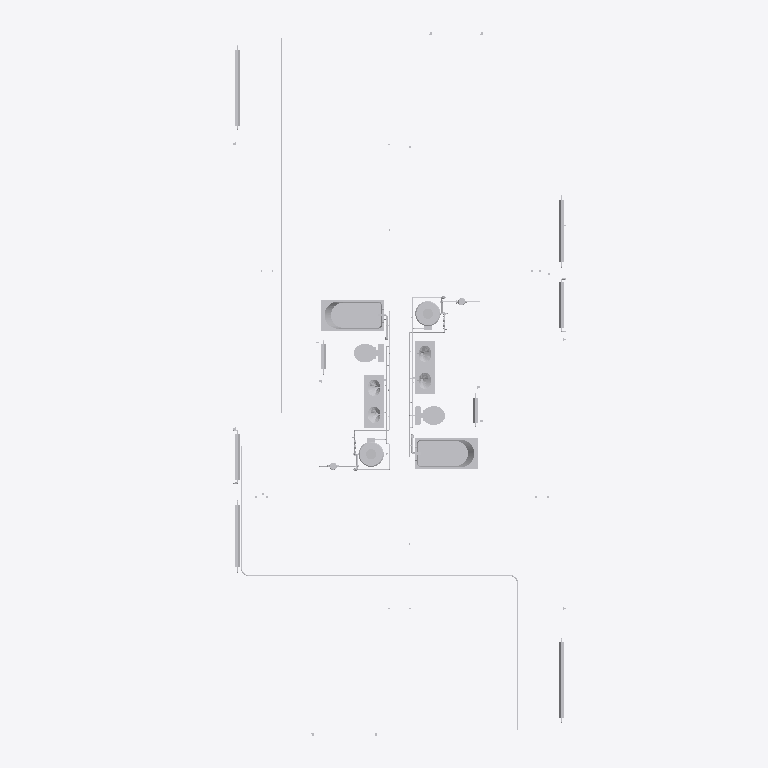
Plan cut of the same IFC building model at storey 'Level 2' (level 3.10 m, cut at 4.50 m), seen from above with north up, elements coloured by IFC class (only those large enough to see are counted): 34 other elements (light grey). Cut surfaces are drawn darker.
Extent 8.8 m × 17.3 m × 7.5 m (x, y, z). Storeys (3): Level 1 at 0.00 m; Level 2 at 3.10 m; Roof at 6.00 m. Elements (926): 427 IfcFlowSegment, 358 IfcFlowFitting, 105 IfcFlowTerminal, 16 IfcEnergyConversionDevice, 14 IfcFlowController, 4 IfcFlowMovingDevice, 2 IfcDistributionControlElement.

HEADER;
FILE_DESCRIPTION(('ViewDefinition [CoordinationView]'),'2;1');
FILE_NAME('0001','2011-09-07T12:40:02',(''),(''),'Autodesk Revit MEP 2011 - 1.0','20100326_1700','');
FILE_SCHEMA(('IFC2X3'));
ENDSEC;
DATA;
#34=IFCPROJECT('0o8nNAbaT5OQLV8CAFemQP',#33,'0001',$,$,'Duplex Apartment','Project Status',(#27,#28),#23);
#310467=IFCSITE('0o8nNAbaT5OQLV8CAFemQR',#33,'Default',$,'',#310466,$,$,.ELEMENT.,(41,52,27,840000),(-87,-38,-21,-839999),-0.0,$,$);
#36=IFCBUILDING('0o8nNAbaT5OQLV8CAFemQO',#33,$,$,$,#25,$,$,.ELEMENT.,$,$,#35);
#39=IFCBUILDINGSTOREY('0o8nNAbaT5OQLV8C9mNFXU',#33,'Level 1',$,$,#38,$,$,.ELEMENT.,0.0);
#43=IFCBUILDINGSTOREY('0o8nNAbaT5OQLV8C9mNFlV',#33,'Level 2',$,$,#42,$,$,.ELEMENT.,3.100000000000372);
#47=IFCBUILDINGSTOREY('0o8nNAbaT5OQLV8C9mLSZW',#33,'Roof',$,$,#46,$,$,.ELEMENT.,6.000000000000384);
#125949=IFCFLOWTERMINAL('1YLPoi73z0fvdanmaXQreg',#33,'M_Bath Tub:1525 mmx760 mm - Private:1525 mmx760 mm - Private:582924',$,'1525 mmx760 mm - Private',#125948,#125942,'582924');
#128097=IFCFLOWTERMINAL('2h405XijT83A$BX7w5ki4b',#33,'M_Bath Tub:1525 mmx760 mm - Private:1525 mmx760 mm - Private:582931',$,'1525 mmx760 mm - Private',#128096,#128090,'582931');
#127865=IFCFLOWTERMINAL('0Pz783AEDBOhI4t6HcCeBV',#33,'M_Lavatory - Oval:650 mmx485 mm - Private:650 mmx485 mm - Private:582926',$,'650 mmx485 mm - Private',#127864,#127858,'582926');
#127991=IFCFLOWTERMINAL('2h405XijT83A$BX7w5ki4c',#33,'M_Lavatory - Oval:650 mmx485 mm - Private:650 mmx485 mm - Private:582928',$,'650 mmx485 mm - Private',#127990,#127984,'582928');
#127956=IFCFLOWTERMINAL('2h405XijT83A$BX7w5ki4v',#33,'M_Lavatory - Oval:650 mmx485 mm - Private:650 mmx485 mm - Private:582927',$,'650 mmx485 mm - Private',#127955,#127949,'582927');
#128026=IFCFLOWTERMINAL('2h405XijT83A$BX7w5ki4d',#33,'M_Lavatory - Oval:650 mmx485 mm - Private:650 mmx485 mm - Private:582929',$,'650 mmx485 mm - Private',#128025,#128019,'582929');
#126034=IFCFLOWTERMINAL('2h405XijT83A$BX7w5ki4x',#33,'M_Water Closet - Flush Tank:Private - 6.1 Lpf:Private - 6.1 Lpf:582925',$,'Private - 6.1 Lpf',#126033,#126027,'582925');
#128061=IFCFLOWTERMINAL('2h405XijT83A$BX7w5ki4a',#33,'M_Water Closet - Flush Tank:Private - 6.1 Lpf:Private - 6.1 Lpf:582930',$,'Private - 6.1 Lpf',#128060,#128054,'582930');
#9993=IFCENERGYCONVERSIONDEVICE('1ZpBelQPb2z91uXg6Q1dzp',#33,'M_Hot Water Boiler - 59-440 kW:147 kW:147 kW:530072',$,'147 kW',#9992,#9986,'530072');
#55632=IFCENERGYCONVERSIONDEVICE('1jQu9wkdr0iwNuem13Fl5i',#33,'M_Hot Water Boiler - 59-440 kW:147 kW:147 kW:557516',$,'147 kW',#55631,#55625,'557516');
#10390=IFCENERGYCONVERSIONDEVICE('2W7U6tKFT4vf9lgsJlEr9H',#33,'M_Radiator - Hosted:Readiator - 25:Readiator - 25:535063',$,'Readiator - 25',#10389,#10383,'535063');
#55674=IFCENERGYCONVERSIONDEVICE('1jQu9wkdr0iwNuem13Fl5j',#33,'M_Radiator - Hosted:Readiator - 25:Readiator - 25:557517',$,'Readiator - 25',#55673,#55670,'557517');
#80786=IFCFLOWSEGMENT('3qI03Xhmj12QySDYgBoGRD',#33,'Conduit with Fittings:Electrical Metallic Tubing (EMT):575511',$,'Conduit with Fittings:Electrical Metallic Tubing (EMT)',#80649,#80785,'575511');
#55794=IFCENERGYCONVERSIONDEVICE('1jQu9wkdr0iwNuem13Fl5o',#33,'M_Radiator - Hosted:Readiator - 25:Readiator - 25:557522',$,'Readiator - 25',#55793,#55787,'557522');
#11138=IFCENERGYCONVERSIONDEVICE('37cVMrcF54ifKYyIewWagr',#33,'M_Radiator - Hosted:Readiator - 25:Readiator - 25:538562',$,'Readiator - 25',#11137,#11134,'538562');
#81197=IFCFLOWSEGMENT('30KevaMOLEsvGHQA3InAqv',#33,'Conduit with Fittings:Electrical Metallic Tubing (EMT):575519',$,'Conduit with Fittings:Electrical Metallic Tubing (EMT)',#81036,#81196,'575519');
#10765=IFCENERGYCONVERSIONDEVICE('0BnK3jR6z4peLnWdLNz6Ud',#33,'M_Radiator - Hosted:Readiator - 25:Readiator - 25:536357',$,'Readiator - 25',#10764,#10758,'536357');
#55714=IFCENERGYCONVERSIONDEVICE('1jQu9wkdr0iwNuem13Fl5l',#33,'M_Radiator - Hosted:Readiator - 25:Readiator - 25:557519',$,'Readiator - 25',#55713,#55707,'557519');
#81000=IFCFLOWSEGMENT('3UJys$fvDFAR7_oHXTr0Fc',#33,'Conduit with Fittings:Electrical Metallic Tubing (EMT):575516',$,'Conduit with Fittings:Electrical Metallic Tubing (EMT)',#80863,#80999,'575516');
#24286=IFCENERGYCONVERSIONDEVICE('0LIWuJDFbE_8GuQmuu68xn',#33,'M_Radiator - Hosted:Readiator - 25:Readiator - 25:549304',$,'Readiator - 25',#24285,#24279,'549304');
#63965=IFCENERGYCONVERSIONDEVICE('1jQu9wkdr0iwNuem13FlAS',#33,'M_Radiator - Hosted:Readiator - 25:Readiator - 25:557628',$,'Readiator - 25',#63964,#63958,'557628');
#82919=IFCFLOWSEGMENT('0KkRFcXTHDp84XnNw18d9r',#33,'Conduit with Fittings:Electrical Metallic Tubing (EMT):575521',$,'Conduit with Fittings:Electrical Metallic Tubing (EMT)',#82782,#82918,'575521');
#56750=IFCFLOWSEGMENT('2cBXEHhbv7WxAj1MwZ5Ik2',#33,'Round Duct:Taps:557534',$,'Round Duct:Taps',#56613,#56749,'557534');
#279311=IFCFLOWSEGMENT('3pumjEMRj8WfnEQMDxBrk9',#33,'Round Duct:Taps:603399',$,'Round Duct:Taps',#279174,#279310,'603399');
#178480=IFCFLOWSEGMENT('1gDZrw9Nn4GxLJcoro8gId',#33,'Pipe Types:Hot Water:583180',$,'Pipe Types:Hot Water',#178343,#178479,'583180');
#47131=IFCFLOWMOVINGDEVICE('221cXITd58Levm6cfe2TIz',#33,'M_Inline Pump - Circulator:3.9 LPS - 0.8 Meter Head:3.9 LPS - 0.8 Meter Head:550094',$,'3.9 LPS - 0.8 Meter Head',#47130,#47124,'550094');
#107683=IFCFLOWMOVINGDEVICE('2$dTH4D0v6UvzO4e0uyqX5',#33,'M_Inline Pump - Circulator:3.9 LPS - 0.8 Meter Head:3.9 LPS - 0.8 Meter Head:580717',$,'3.9 LPS - 0.8 Meter Head',#107682,#107676,'580717');
#150730=IFCFLOWSEGMENT('2zBavrf4H0$vUGejezuG6q',#33,'Pipe Types:Waste:582987',$,'Pipe Types:Waste',#150551,#150729,'582987');
#168868=IFCFLOWSEGMENT('0XPS3KWmHC7OC$i1ctlY9O',#33,'Pipe Types:Cold Water:583093',$,'Pipe Types:Cold Water',#168731,#168867,'583093');
#173191=IFCFLOWSEGMENT('1OEyTFSO5C2eJSasvNDPGj',#33,'Pipe Types:Cold Water:583136',$,'Pipe Types:Cold Water',#173054,#173190,'583136');
#183459=IFCFLOWSEGMENT('3qAFcfi2vFBPft_dJaYPki',#33,'Pipe Types:Hot Water:583217',$,'Pipe Types:Hot Water',#183322,#183458,'583217');
#174232=IFCFLOWSEGMENT('2H$8dpDQb3D9SaQ0b8sxE8',#33,'Pipe Types:Cold Water:583143',$,'Pipe Types:Cold Water',#174095,#174231,'583143');
#176983=IFCFLOWSEGMENT('2umlh9lKHAwBNvLxxvJyxO',#33,'Pipe Types:Cold Water:583169',$,'Pipe Types:Cold Water',#176846,#176982,'583169');
#201438=IFCFLOWSEGMENT('24OMkR39L9Zw3MH3ZMFXF_',#33,'Pipe Types:Hot Water:583557',$,'Pipe Types:Hot Water',#201301,#201437,'583557');
ENDSEC;
